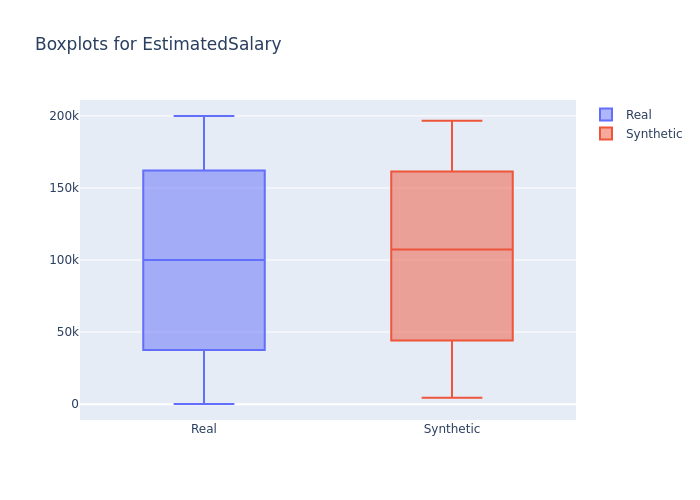

Values plotted in this chart, from the file beside it:
min, 1st_quantile, mean, median, 3rd_quantile, max
90.07, 49938, 99657, 100068, 149428, 199929
4458, 57415, 103702, 107371, 149700, 196663
